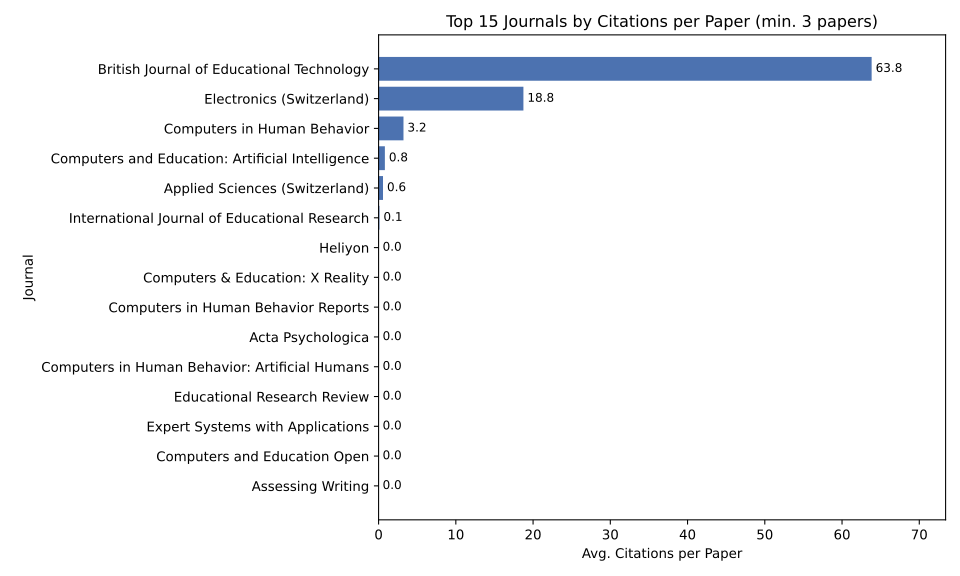

The data file committed next to this chart (first rows):
Periodico, publications, citations, citations_per_paper
British Journal of Educational Technolog…, 6, 383.0, 63.83
Electronics (Switzerland), 4, 75.0, 18.75
Computers in Human Behavior, 9, 29.0, 3.222
Computers and Education: Artificial Inte…, 59, 48.0, 0.8136
Applied Sciences (Switzerland), 7, 4.0, 0.5714
International Journal of Educational Res…, 9, 1.0, 0.1111
Assessing Writing, 3, 0.0, 0.0
Computers and Education Open, 23, 0.0, 0.0
Computers & Education: X Reality, 4, 0.0, 0.0
Computers in Human Behavior Reports, 11, 0.0, 0.0
Acta Psychologica, 27, 0.0, 0.0
Computers in Human Behavior: Artificial …, 4, 0.0, 0.0
Educational Research Review, 7, 0.0, 0.0
Expert Systems with Applications, 10, 0.0, 0.0
Heliyon, 13, 0.0, 0.0
